Dataset: Small data traing (GitHub, GOBINATH-S05/Mudra-Detection). Classes: Alapadmam, Anjali, Mushti, Sikharam, Trishulam.

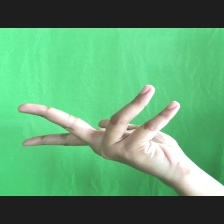
Label: Alapadmam

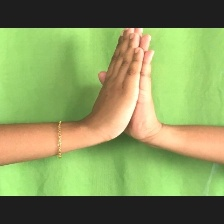
Label: Anjali

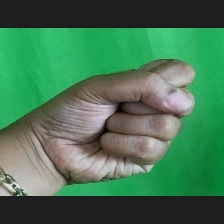
Label: Mushti

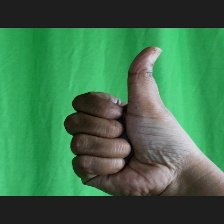
Label: Sikharam

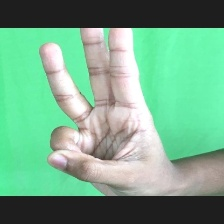
Label: Trishulam

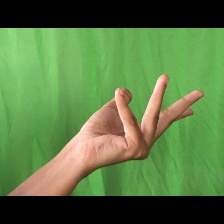
Label: Alapadmam
